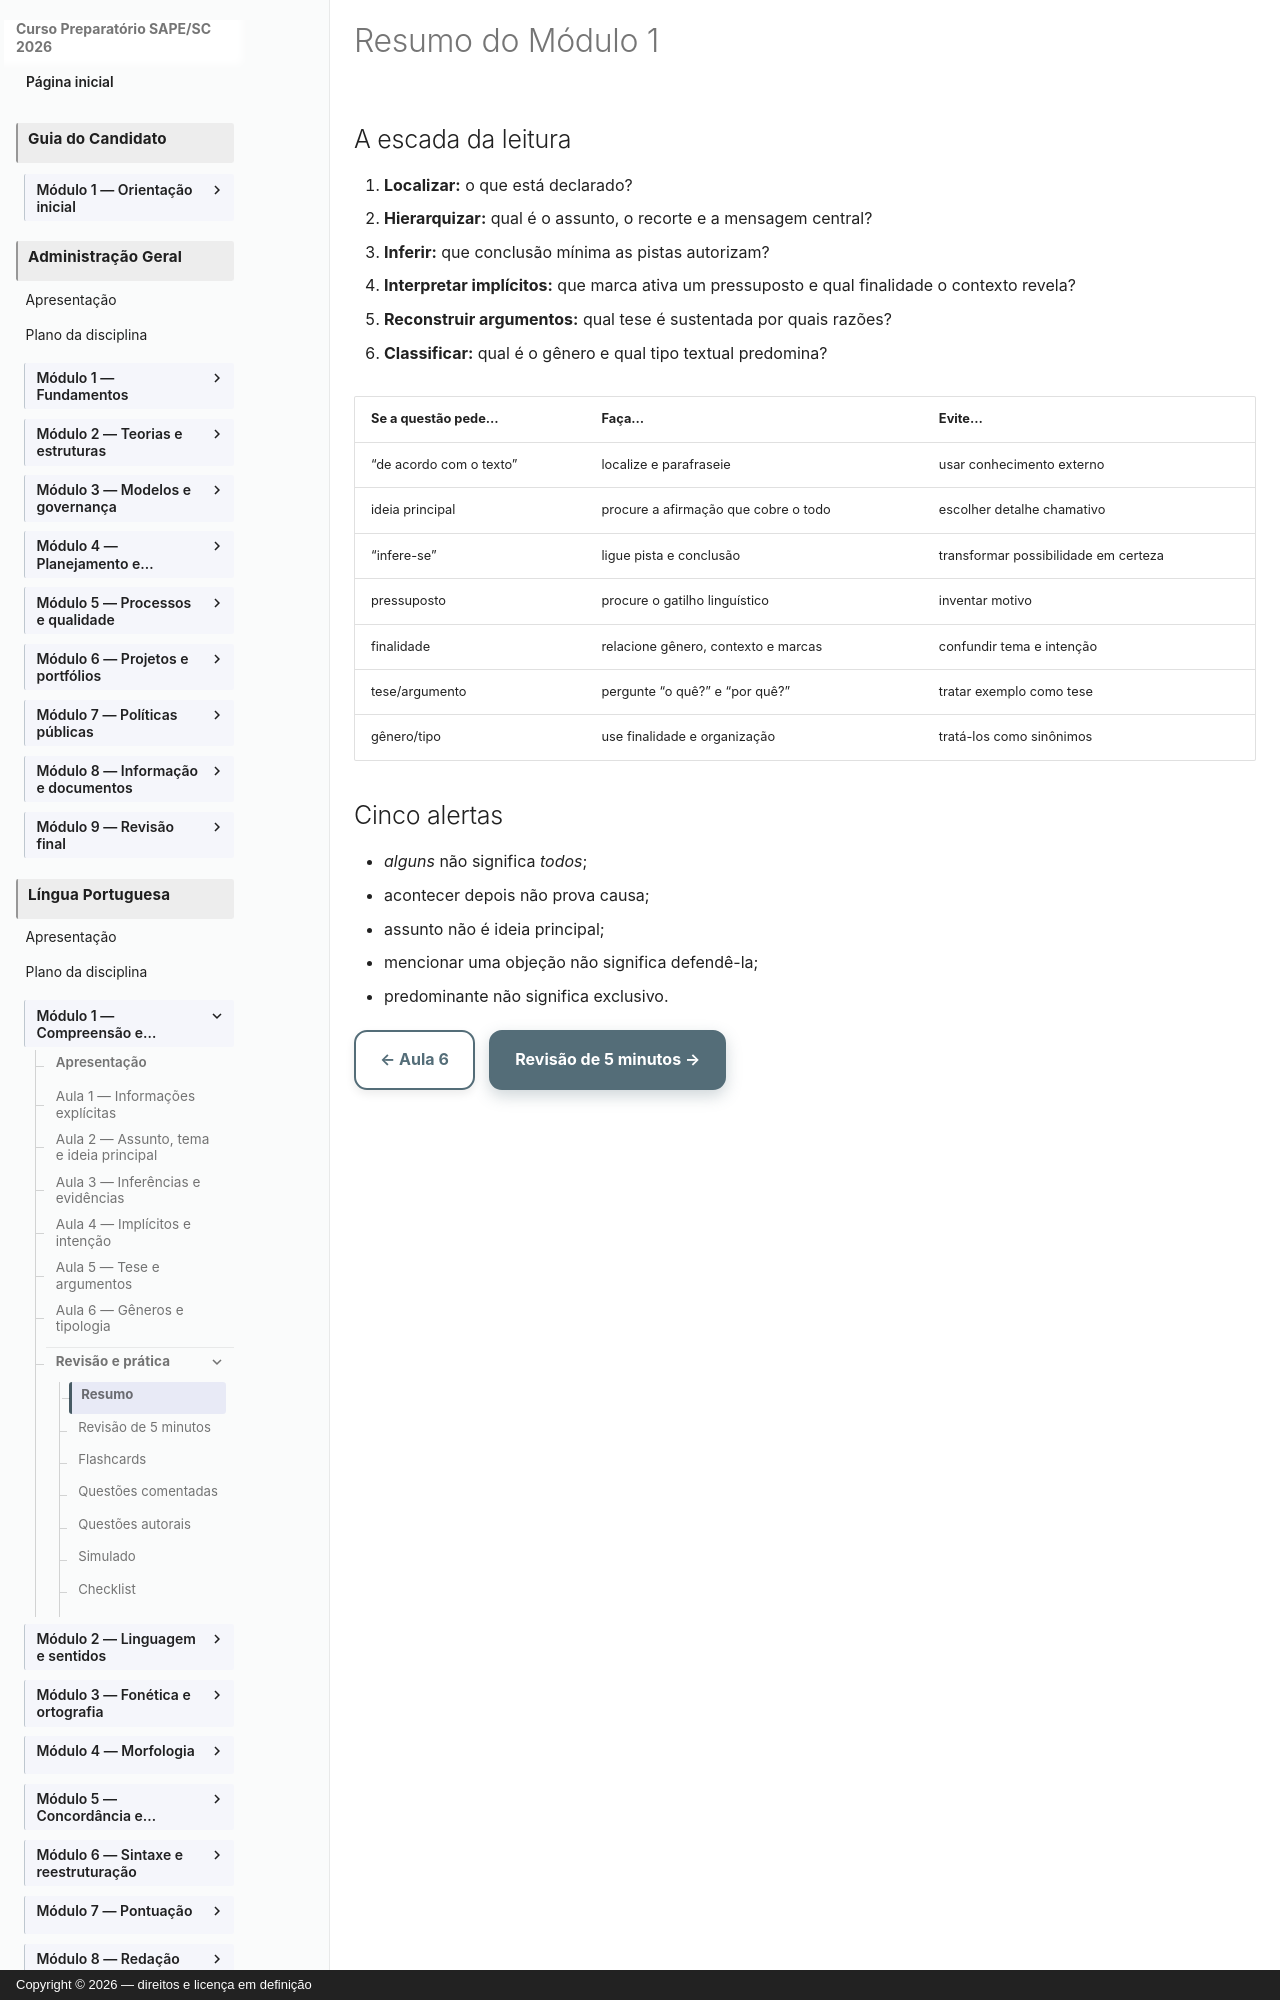

repository: vmedinax/curso-sape-sc-2026 · page: 01-portugues/modulo-01-resumo/index.html · generator: mkdocs · copyright: Copyright © 2026 — direitos e licença em definição

---
title: Resumo do Módulo 1
description: Síntese de compreensão, interpretação, gêneros e tipologia.
status: draft
last_reviewed: 2026-08-04
---

# Resumo do Módulo 1

## A escada da leitura

1. **Localizar:** o que está declarado?
2. **Hierarquizar:** qual é o assunto, o recorte e a mensagem central?
3. **Inferir:** que conclusão mínima as pistas autorizam?
4. **Interpretar implícitos:** que marca ativa um pressuposto e qual finalidade o contexto revela?
5. **Reconstruir argumentos:** qual tese é sustentada por quais razões?
6. **Classificar:** qual é o gênero e qual tipo textual predomina?

| Se a questão pede… | Faça… | Evite… |
|---|---|---|
| “de acordo com o texto” | localize e parafraseie | usar conhecimento externo |
| ideia principal | procure a afirmação que cobre o todo | escolher detalhe chamativo |
| “infere-se” | ligue pista e conclusão | transformar possibilidade em certeza |
| pressuposto | procure o gatilho linguístico | inventar motivo |
| finalidade | relacione gênero, contexto e marcas | confundir tema e intenção |
| tese/argumento | pergunte “o quê?” e “por quê?” | tratar exemplo como tese |
| gênero/tipo | use finalidade e organização | tratá-los como sinônimos |
